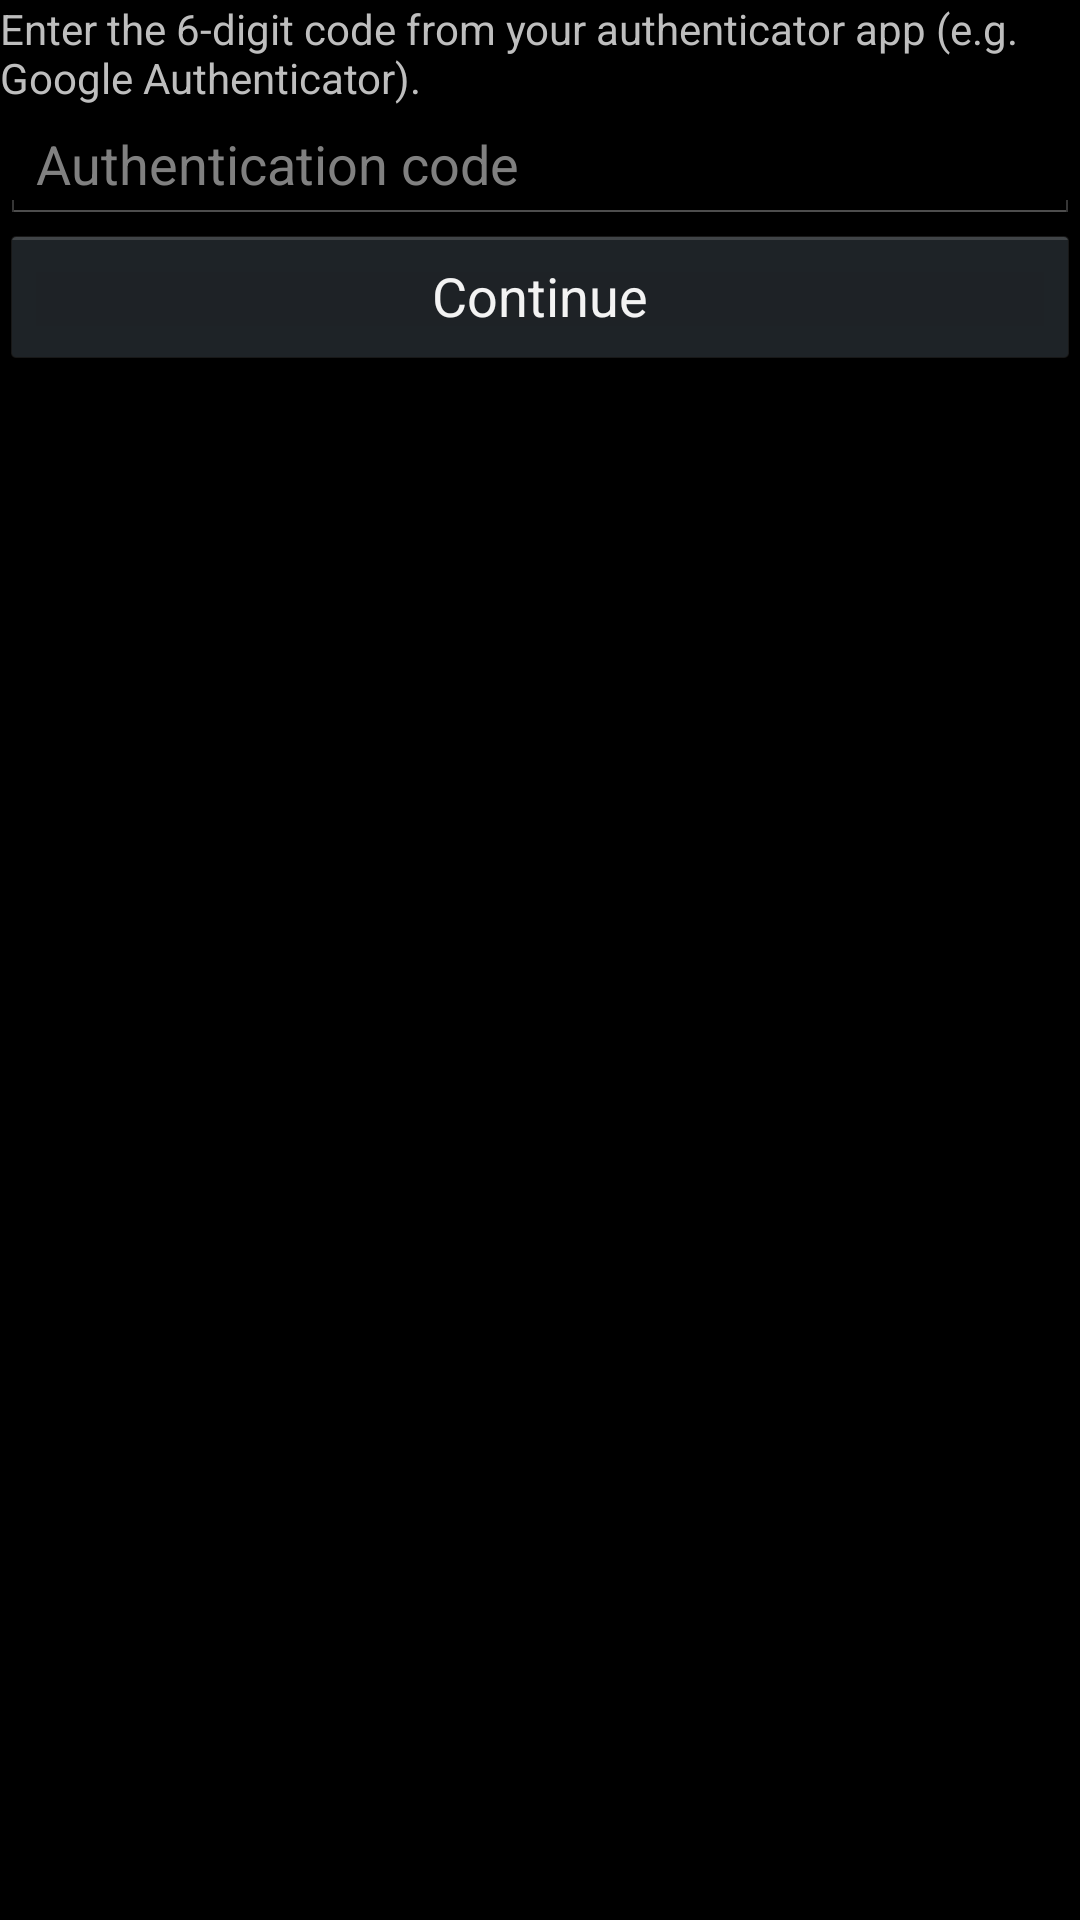

Produce the Android XML layout that renders to this screen, including the resource entries it uses.
<!-- AndroidManifest.xml: application theme AppTheme -->
<!-- res/layout/activity_mfa_entry.xml -->
<?xml version="1.0" encoding="utf-8"?>
<LinearLayout xmlns:android="http://schemas.android.com/apk/res/android"
    android:layout_width="match_parent"
    android:layout_height="match_parent"
    android:orientation="vertical">

    <TextView
        android:id="@+id/mfaInfoText"
        android:layout_width="match_parent"
        android:layout_height="wrap_content"
        android:text="@string/enter_code" />

    <EditText
        android:id="@+id/totpField"
        android:layout_width="match_parent"
        android:layout_height="wrap_content"
        android:ems="10"
        android:hint="@string/auth_code"
        android:inputType="number"
        android:maxLines="1"
        android:singleLine="true" />

    <Button
        android:id="@+id/mfaContinueButton"
        android:layout_width="match_parent"
        android:layout_height="wrap_content"
        android:text="@string/action_continue" />

</LinearLayout>
<!-- resources referenced by this layout -->
<resources>
  <string name="action_continue">Continue</string>
  <string name="auth_code">Authentication code</string>
  <string name="enter_code">Enter the 6-digit code from your authenticator app (e.g. Google Authenticator).</string>
  <style name="AppTheme" parent="AppBaseTheme" />
  <style name="AppBaseTheme" parent="@android:style/Theme" />
</resources>
